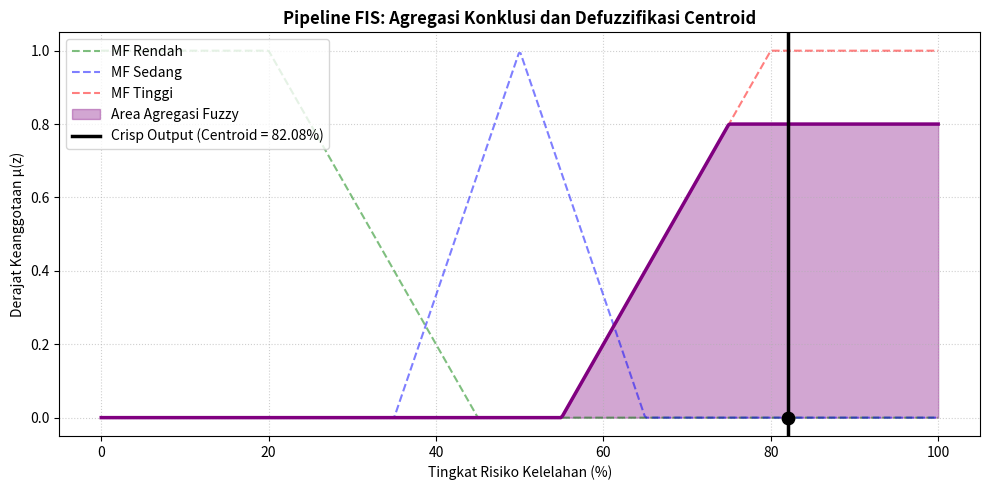

The matplotlib source for this figure:
import numpy as np
import matplotlib.pyplot as plt

def trimf(x, params):
    """Fungsi keanggotaan segitiga [a, b, c]"""
    a, b, c = params
    y = np.zeros_like(x, dtype=float)
    idx1 = (x > a) & (x <= b)
    if np.any(idx1) and b != a:
        y[idx1] = (x[idx1] - a) / (b - a)
    idx2 = (x > b) & (x < c)
    if np.any(idx2) and c != b:
        y[idx2] = (c - x[idx2]) / (c - b)
    return np.clip(y, 0.0, 1.0)

def trapmf(x, params):
    """Fungsi keanggotaan trapesium [a, b, c, d]"""
    a, b, c, d = params
    y = np.zeros_like(x, dtype=float)
    idx1 = (x > a) & (x <= b)
    if np.any(idx1) and b != a:
        y[idx1] = (x[idx1] - a) / (b - a)
    idx2 = (x >= b) & (x <= c)
    y[idx2] = 1.0
    idx3 = (x > c) & (x < d)
    if np.any(idx3) and d != c:
        y[idx3] = (d - x[idx3]) / (d - c)
    return np.clip(y, 0.0, 1.0)


class DriverFatigueFIS:
    def __init__(self):
        # Domain semesta pembicaraan
        self.x_jam = np.linspace(0, 12, 300)       # 0 - 12 jam
        self.x_ist = np.linspace(0, 4, 300)        # 0 - 4 jam
        self.x_jarak = np.linspace(0, 500, 300)    # 0 - 500 km
        self.z_risiko = np.linspace(0, 100, 500)   # 0 - 100 %

        self._build_membership_functions()
        self._build_27_rules()

    def _build_membership_functions(self):
        # Jam Kerja
        self.mf_jam = {
            "Singkat": trapmf(self.x_jam, [0, 0, 2, 5]),
            "Sedang": trimf(self.x_jam, [3, 6, 9]),
            "Lama": trapmf(self.x_jam, [7, 10, 12, 12])
        }
        # Waktu Istirahat
        self.mf_ist = {
            "Kurang": trapmf(self.x_ist, [0, 0, 0.5, 1.5]),
            "Cukup": trimf(self.x_ist, [1.0, 2.0, 3.0]),
            "Lama": trapmf(self.x_ist, [2.5, 3.5, 4.0, 4.0])
        }
        # Jarak Tempuh
        self.mf_jarak = {
            "Dekat": trapmf(self.x_jarak, [0, 0, 50, 150]),
            "Sedang": trimf(self.x_jarak, [100, 250, 400]),
            "Jauh": trapmf(self.x_jarak, [300, 425, 500, 500])
        }
        # Output: Risiko Kelelahan
        self.mf_risiko = {
            "Rendah": trapmf(self.z_risiko, [0, 0, 20, 45]),
            "Sedang": trimf(self.z_risiko, [35, 50, 65]),
            "Tinggi": trapmf(self.z_risiko, [55, 80, 100, 100])
        }

    def _build_27_rules(self):
        labels_jam = ["Singkat", "Sedang", "Lama"]
        labels_ist = ["Kurang", "Cukup", "Lama"]
        labels_jarak = ["Dekat", "Sedang", "Jauh"]
        skor_j = {"Singkat": 0, "Sedang": 1, "Lama": 2}
        skor_i = {"Kurang": 2, "Cukup": 1, "Lama": 0}
        skor_d = {"Dekat": 0, "Sedang": 1, "Jauh": 2}

        self.rules = []
        r_id = 1
        for j in labels_jam:
            for i in labels_ist:
                for d in labels_jarak:
                    skor = skor_j[j] + skor_i[i] + skor_d[d]
                    cons = "Rendah" if skor <= 2 else ("Sedang" if skor <= 4 else "Tinggi")
                    self.rules.append({
                        "id": f"R{r_id}",
                        "antecedent": {"Jam Kerja": j, "Istirahat": i, "Jarak": d},
                        "consequent": cons
                    })
                    r_id += 1

    def compute(self, val_jam, val_ist, val_jarak):
        # 1. Fuzzifikasi
        f_j = {k: float(np.interp(val_jam, self.x_jam, v)) for k, v in self.mf_jam.items()}
        f_i = {k: float(np.interp(val_ist, self.x_ist, v)) for k, v in self.mf_ist.items()}
        f_d = {k: float(np.interp(val_jarak, self.x_jarak, v)) for k, v in self.mf_jarak.items()}

        # 2. Implikasi
        imp_rendah = np.zeros_like(self.z_risiko)
        imp_sedang = np.zeros_like(self.z_risiko)
        imp_tinggi = np.zeros_like(self.z_risiko)

        firing_rules = []
        for r in self.rules:
            alpha = min(f_j[r["antecedent"]["Jam Kerja"]],
                        f_i[r["antecedent"]["Istirahat"]],
                        f_d[r["antecedent"]["Jarak"]])
            if alpha > 0:
                firing_rules.append((r["id"], r["consequent"], alpha))
                if r["consequent"] == "Rendah":
                    imp_rendah = np.maximum(imp_rendah, np.minimum(alpha, self.mf_risiko["Rendah"]))
                elif r["consequent"] == "Sedang":
                    imp_sedang = np.maximum(imp_sedang, np.minimum(alpha, self.mf_risiko["Sedang"]))
                elif r["consequent"] == "Tinggi":
                    imp_tinggi = np.maximum(imp_tinggi, np.minimum(alpha, self.mf_risiko["Tinggi"]))

        # 3. Agregasi (Max)
        agregasi = np.maximum(imp_rendah, np.maximum(imp_sedang, imp_tinggi))

        # 4. Defuzzifikasi Centroid
        total_mu = np.sum(agregasi)
        z_crisp = np.sum(self.z_risiko * agregasi) / total_mu if total_mu > 0 else 0.0

        return z_crisp, agregasi, firing_rules


# ==========================================================
# SIMULASI & PENGUJIAN 3 KASUS
# ==========================================================
fis = DriverFatigueFIS()

kasus_list = [
    {"nama": "Kasus 1 (Aman)", "jam": 2.0, "ist": 3.0, "jarak": 50},
    {"nama": "Kasus 2 (Sedang)", "jam": 6.0, "ist": 1.5, "jarak": 200},
    {"nama": "Kasus 3 (Bahaya)", "jam": 10.0, "ist": 0.5, "jarak": 400}
]

print("=" * 75)
print("HASIL EKSEKUSI PIPELINE FIS — PENILAIAN RISIKO KELELAHAN PENGEMUDI")
print("=" * 75)

for k in kasus_list:
    z_out, agg, active_r = fis.compute(k["jam"], k["ist"], k["jarak"])
    print(f"\n[{k['nama']}]")
    print(f"Input  : Jam Kerja = {k['jam']}j | Istirahat = {k['ist']}j | Jarak = {k['jarak']}km")
    print(f"Output : Persentase Risiko Kelelahan = {z_out:.2f}%")
    print(f"Aturan Aktif ({len(active_r)} aturan):")
    for r_id, cons, a in active_r:
        print(f"   - {r_id:<4} : Risiko {cons:<8} | alpha = {a:.2f}")

# Plot Kasus 3 (Bahaya)
z_out, agg, _ = fis.compute(10.0, 0.5, 400)
plt.figure(figsize=(10, 5))
plt.plot(fis.z_risiko, fis.mf_risiko["Rendah"], 'g--', label='MF Rendah', alpha=0.5)
plt.plot(fis.z_risiko, fis.mf_risiko["Sedang"], 'b--', label='MF Sedang', alpha=0.5)
plt.plot(fis.z_risiko, fis.mf_risiko["Tinggi"], 'r--', label='MF Tinggi', alpha=0.5)
plt.fill_between(fis.z_risiko, 0, agg, color='purple', alpha=0.35, label='Area Agregasi Fuzzy')
plt.plot(fis.z_risiko, agg, color='purple', linewidth=2.5)
plt.axvline(x=z_out, color='black', linewidth=2.5, linestyle='-', label=f'Crisp Output (Centroid = {z_out:.2f}%)')
plt.scatter([z_out], [0], color='black', s=80, zorder=6)
plt.title('Pipeline FIS: Agregasi Konklusi dan Defuzzifikasi Centroid', fontweight='bold')
plt.xlabel('Tingkat Risiko Kelelahan (%)')
plt.ylabel('Derajat Keanggotaan μ(z)')
plt.ylim(-0.05, 1.05)
plt.grid(True, linestyle=':', alpha=0.6)
plt.legend(loc='upper left')
plt.tight_layout()
plt.savefig('pipeline_fis_agregasi_defuzzifikasi.png', dpi=300)
plt.show()
